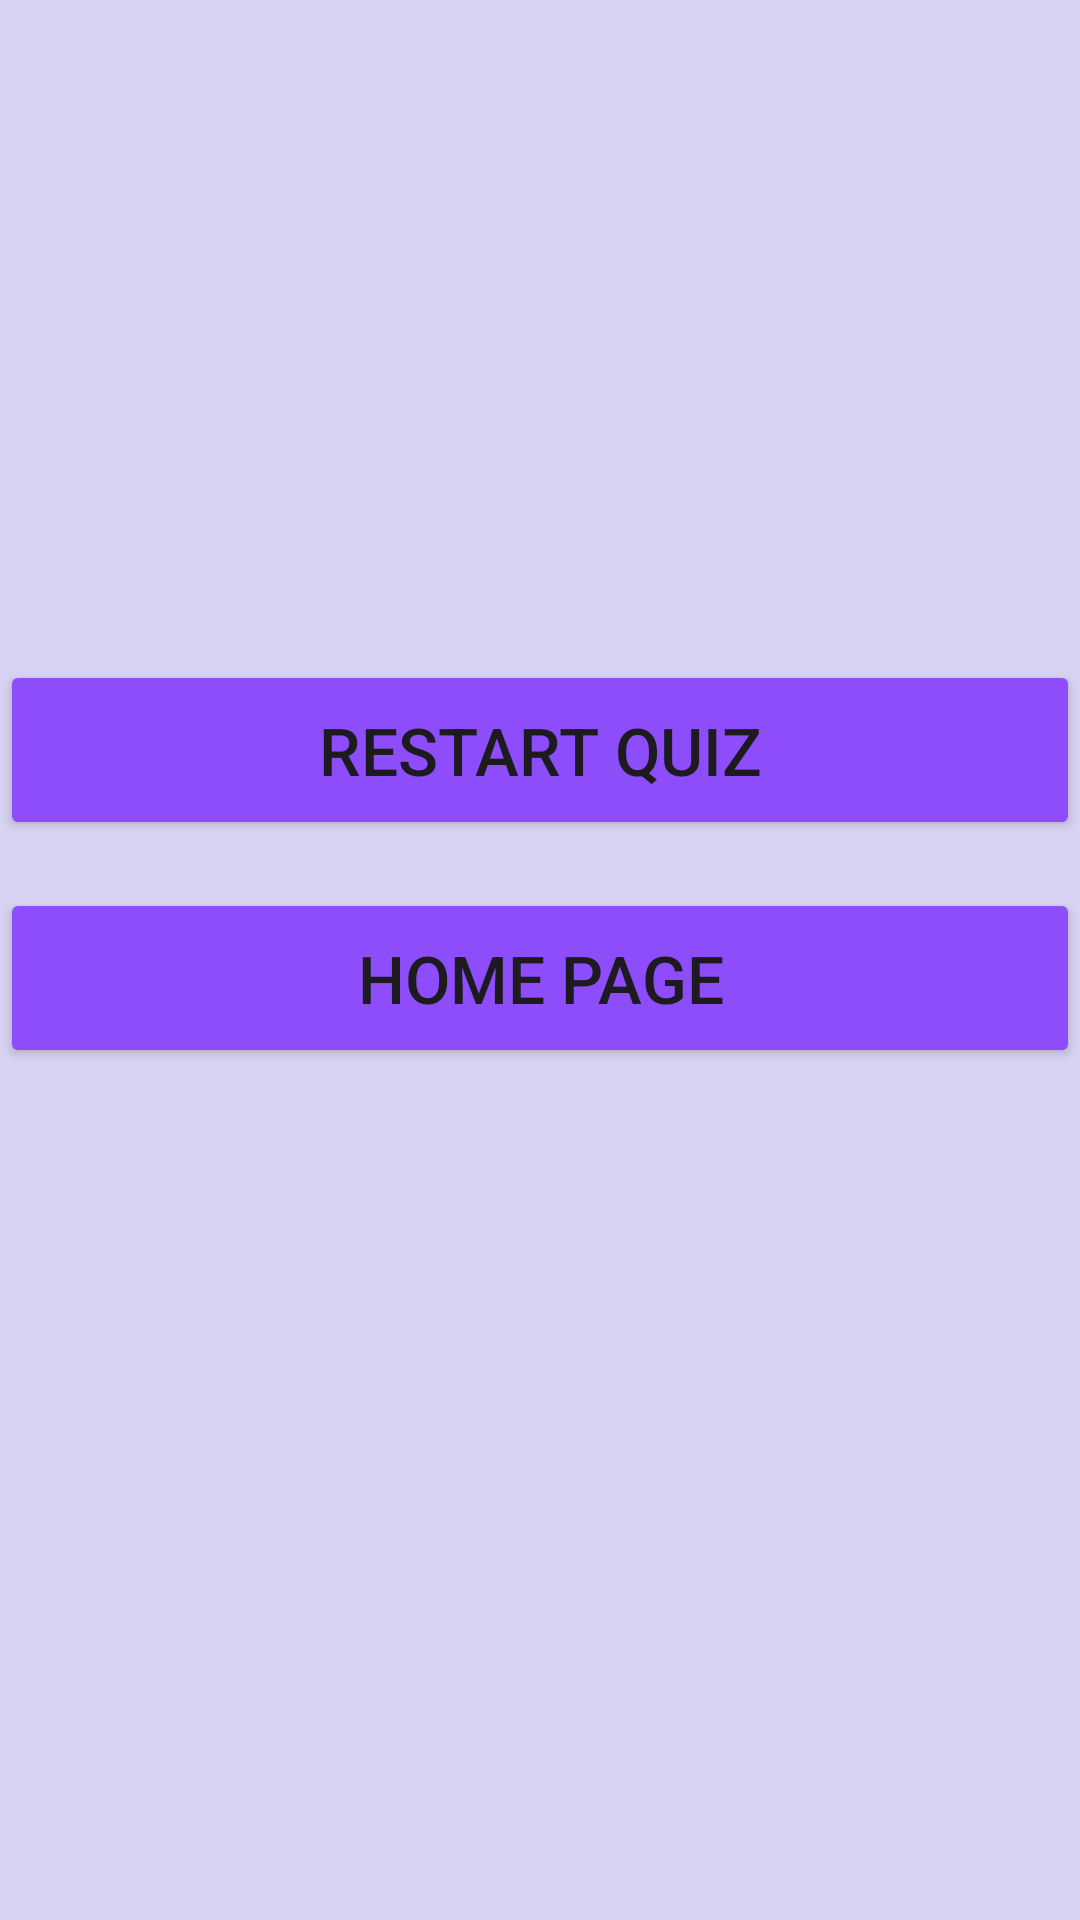

Write the Android layout XML for this screen, with the resource values it uses.
<!-- AndroidManifest.xml: application theme Theme.Firebase_yt_2908 -->
<!-- res/layout/activity_end_quiz.xml -->
<?xml version="1.0" encoding="utf-8"?>
<androidx.constraintlayout.widget.ConstraintLayout xmlns:android="http://schemas.android.com/apk/res/android"
    xmlns:app="http://schemas.android.com/apk/res-auto"
    xmlns:tools="http://schemas.android.com/tools"
    android:layout_width="match_parent"
    android:background="@color/backgroundcolor"
    android:layout_height="match_parent"
    tools:context=".EndQuiz">

    <Button
        android:id="@+id/HomePageBtn"
        android:layout_width="360dp"
        android:layout_height="60dp"
        android:layout_marginBottom="284dp"
        android:text="Home Page"
        android:textSize="22sp"
        android:backgroundTint="@color/buttoncolor"
        app:layout_constraintBottom_toBottomOf="parent"
        app:layout_constraintEnd_toEndOf="parent"
        app:layout_constraintHorizontal_bias="0.49"
        app:layout_constraintStart_toStartOf="parent" />

    <Button
        android:id="@+id/RestartBtn"
        android:layout_width="360dp"
        android:layout_height="60dp"
        android:layout_marginBottom="360dp"
        android:backgroundTint="@color/buttoncolor"
        android:text="Restart Quiz"
        android:textSize="22sp"
        app:layout_constraintBottom_toBottomOf="parent"
        app:layout_constraintEnd_toEndOf="parent"
        app:layout_constraintStart_toStartOf="parent" />

    <TextView
        android:id="@+id/ScoreResult"
        android:layout_width="326dp"
        android:layout_height="66dp"
        android:gravity="center"
        android:textColor="@color/black"
        android:textSize="40sp"
        android:textStyle="bold"
        app:layout_constraintBottom_toTopOf="@+id/RestartBtn"
        app:layout_constraintEnd_toEndOf="parent"
        app:layout_constraintStart_toStartOf="parent"
        app:layout_constraintTop_toTopOf="parent"
        app:layout_constraintVertical_bias="0.55" />
</androidx.constraintlayout.widget.ConstraintLayout>
<!-- resources referenced by this layout -->
<resources>
  <color name="backgroundcolor">#D8D3F2</color>
  <color name="black">#FF000000</color>
  <color name="buttoncolor">#8D4DFA</color>
  <style name="Theme.Firebase_yt_2908" parent="Base.Theme.Firebase_yt_2908" />
  <style name="Base.Theme.Firebase_yt_2908" parent="Theme.Material3.DayNight.NoActionBar">
          
          
      </style>
</resources>
